Labelled photos from "dataset", an image-classification folder in saleem-alhabachi/cnn-mirror-defect-detection. The possible labels are: defect, non-defect.

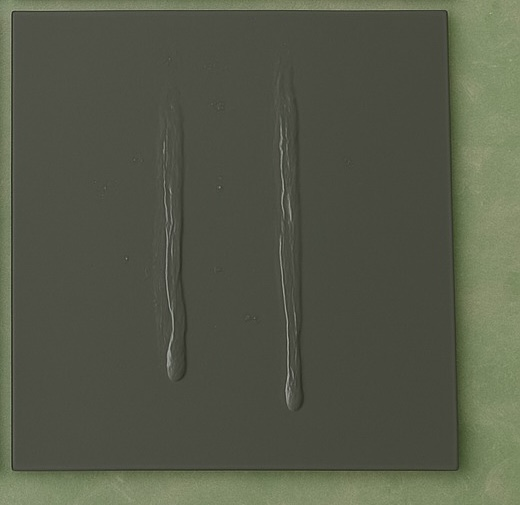
Label: defect

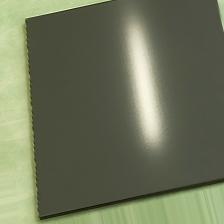
Label: non-defect

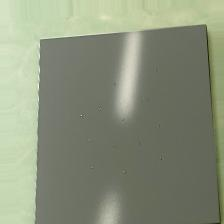
Label: defect

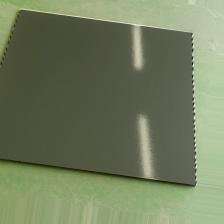
Label: non-defect

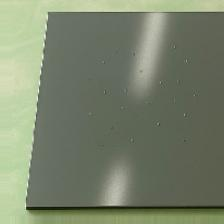
Label: defect

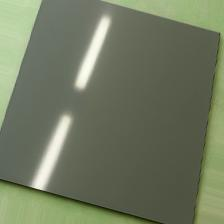
Label: non-defect
